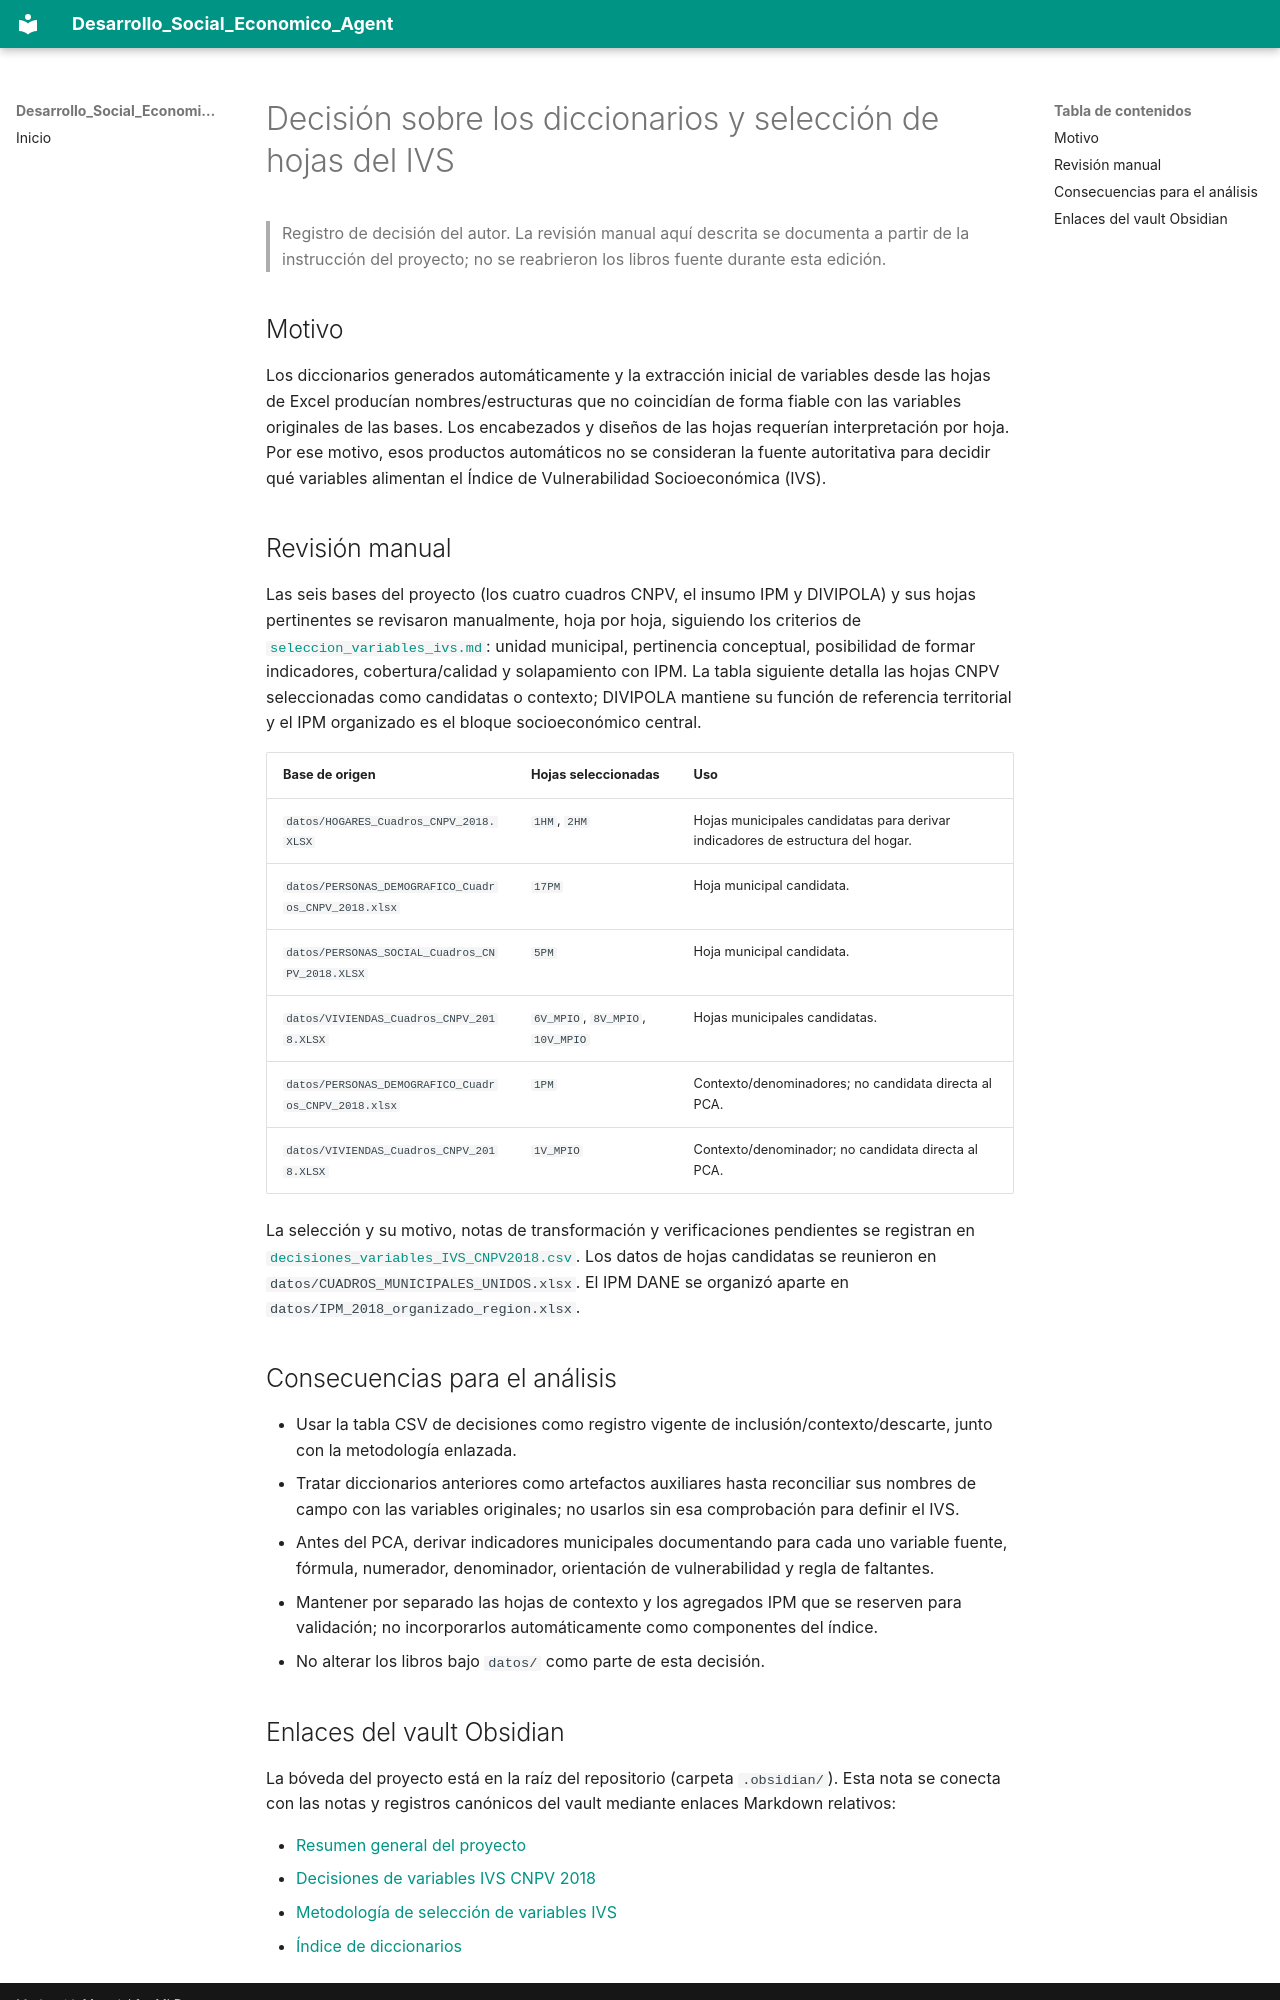

repository: gallojuand1ego46stats/Desarrollo_Social_Economico_Agent · page: diccionario/Desicion_Diccionario/index.html · generator: mkdocs

# Decisión sobre los diccionarios y selección de hojas del IVS

> Registro de decisión del autor. La revisión manual aquí descrita se documenta a partir de la instrucción del proyecto; no se reabrieron los libros fuente durante esta edición.

## Motivo

Los diccionarios generados automáticamente y la extracción inicial de variables desde las hojas de Excel producían nombres/estructuras que no coincidían de forma fiable con las variables originales de las bases. Los encabezados y diseños de las hojas requerían interpretación por hoja. Por ese motivo, esos productos automáticos no se consideran la fuente autoritativa para decidir qué variables alimentan el Índice de Vulnerabilidad Socioeconómica (IVS).

## Revisión manual

Las seis bases del proyecto (los cuatro cuadros CNPV, el insumo IPM y DIVIPOLA) y sus hojas pertinentes se revisaron manualmente, hoja por hoja, siguiendo los criterios de [`seleccion_variables_ivs.md`](../metodologia/seleccion_variables_ivs.md): unidad municipal, pertinencia conceptual, posibilidad de formar indicadores, cobertura/calidad y solapamiento con IPM. La tabla siguiente detalla las hojas CNPV seleccionadas como candidatas o contexto; DIVIPOLA mantiene su función de referencia territorial y el IPM organizado es el bloque socioeconómico central.

| Base de origen | Hojas seleccionadas | Uso |
|---|---|---|
| `datos/HOGARES_Cuadros_CNPV_2018.XLSX` | `1HM`, `2HM` | Hojas municipales candidatas para derivar indicadores de estructura del hogar. |
| `datos/PERSONAS_DEMOGRAFICO_Cuadros_CNPV_2018.xlsx` | `17PM` | Hoja municipal candidata. |
| `datos/PERSONAS_SOCIAL_Cuadros_CNPV_2018.XLSX` | `5PM` | Hoja municipal candidata. |
| `datos/VIVIENDAS_Cuadros_CNPV_2018.XLSX` | `6V_MPIO`, `8V_MPIO`, `10V_MPIO` | Hojas municipales candidatas. |
| `datos/PERSONAS_DEMOGRAFICO_Cuadros_CNPV_2018.xlsx` | `1PM` | Contexto/denominadores; no candidata directa al PCA. |
| `datos/VIVIENDAS_Cuadros_CNPV_2018.XLSX` | `1V_MPIO` | Contexto/denominador; no candidata directa al PCA. |

La selección y su motivo, notas de transformación y verificaciones pendientes se registran en [`decisiones_variables_IVS_CNPV2018.csv`](decisiones_variables_IVS_CNPV2018.csv). Los datos de hojas candidatas se reunieron en `datos/CUADROS_MUNICIPALES_UNIDOS.xlsx`. El IPM DANE se organizó aparte en `datos/IPM_2018_organizado_region.xlsx`.

## Consecuencias para el análisis

- Usar la tabla CSV de decisiones como registro vigente de inclusión/contexto/descarte, junto con la metodología enlazada.
- Tratar diccionarios anteriores como artefactos auxiliares hasta reconciliar sus nombres de campo con las variables originales; no usarlos sin esa comprobación para definir el IVS.
- Antes del PCA, derivar indicadores municipales documentando para cada uno variable fuente, fórmula, numerador, denominador, orientación de vulnerabilidad y regla de faltantes.
- Mantener por separado las hojas de contexto y los agregados IPM que se reserven para validación; no incorporarlos automáticamente como componentes del índice.
- No alterar los libros bajo `datos/` como parte de esta decisión.
